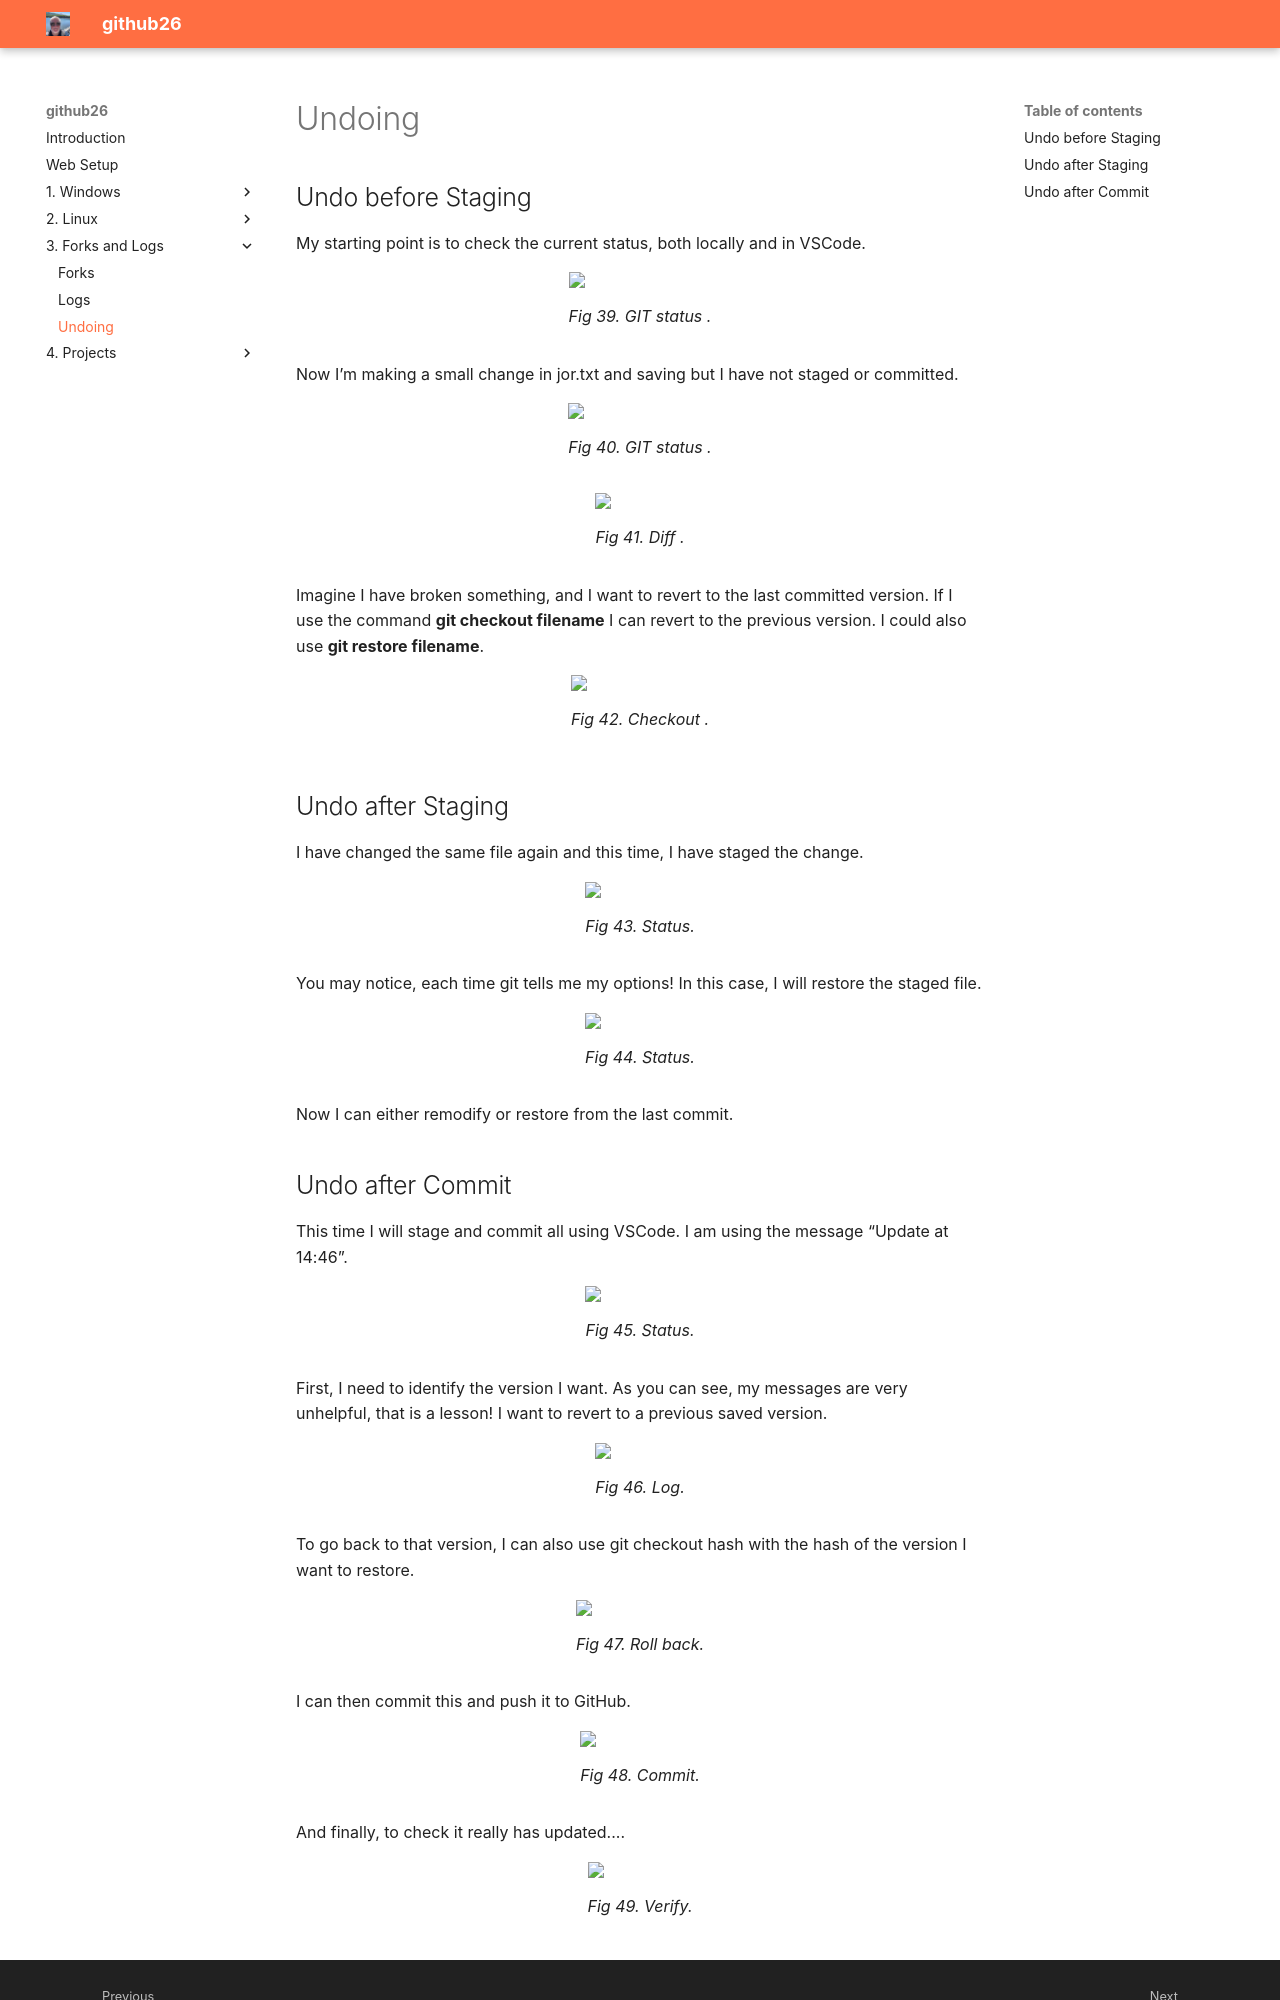

repository: JOR-Donegal/github26 · page: 3. Forks and Logs/c/index.html · generator: mkdocs

# Undoing

## Undo before Staging

My starting point is to check the current status, both locally and in VSCode.

<figure>
<img src = "https://jor-donegal.github.io/github26/images/fig39.jpg">
<figcaption>Fig 39. GIT status .</figcaption>
</figure>

Now I’m making a small change in jor.txt and saving but I have not staged or committed.

<figure>
<img src = "https://jor-donegal.github.io/github26/images/fig40.jpg">
<figcaption>Fig 40. GIT status .</figcaption>
</figure>

<figure>
<img src = "https://jor-donegal.github.io/github26/images/fig41.jpg">
<figcaption>Fig 41. Diff .</figcaption>
</figure>

Imagine I have broken something, and I want to revert to the last committed version. If I use the command __git checkout filename__ I can revert to the previous version. I could also use __git restore filename__.

<figure>
<img src = "https://jor-donegal.github.io/github26/images/fig42.jpg">
<figcaption>Fig 42. Checkout .</figcaption>
</figure>

## Undo after Staging

I have changed the same file again and this time, I have staged the change.

<figure>
<img src = "https://jor-donegal.github.io/github26/images/fig43.jpg">
<figcaption>Fig 43. Status.</figcaption>
</figure>

You may notice, each time git tells me my options! In this case, I will restore the staged file.

<figure>
<img src = "https://jor-donegal.github.io/github26/images/fig44.jpg">
<figcaption>Fig 44. Status.</figcaption>
</figure>

Now I can either remodify or restore from the last commit.
